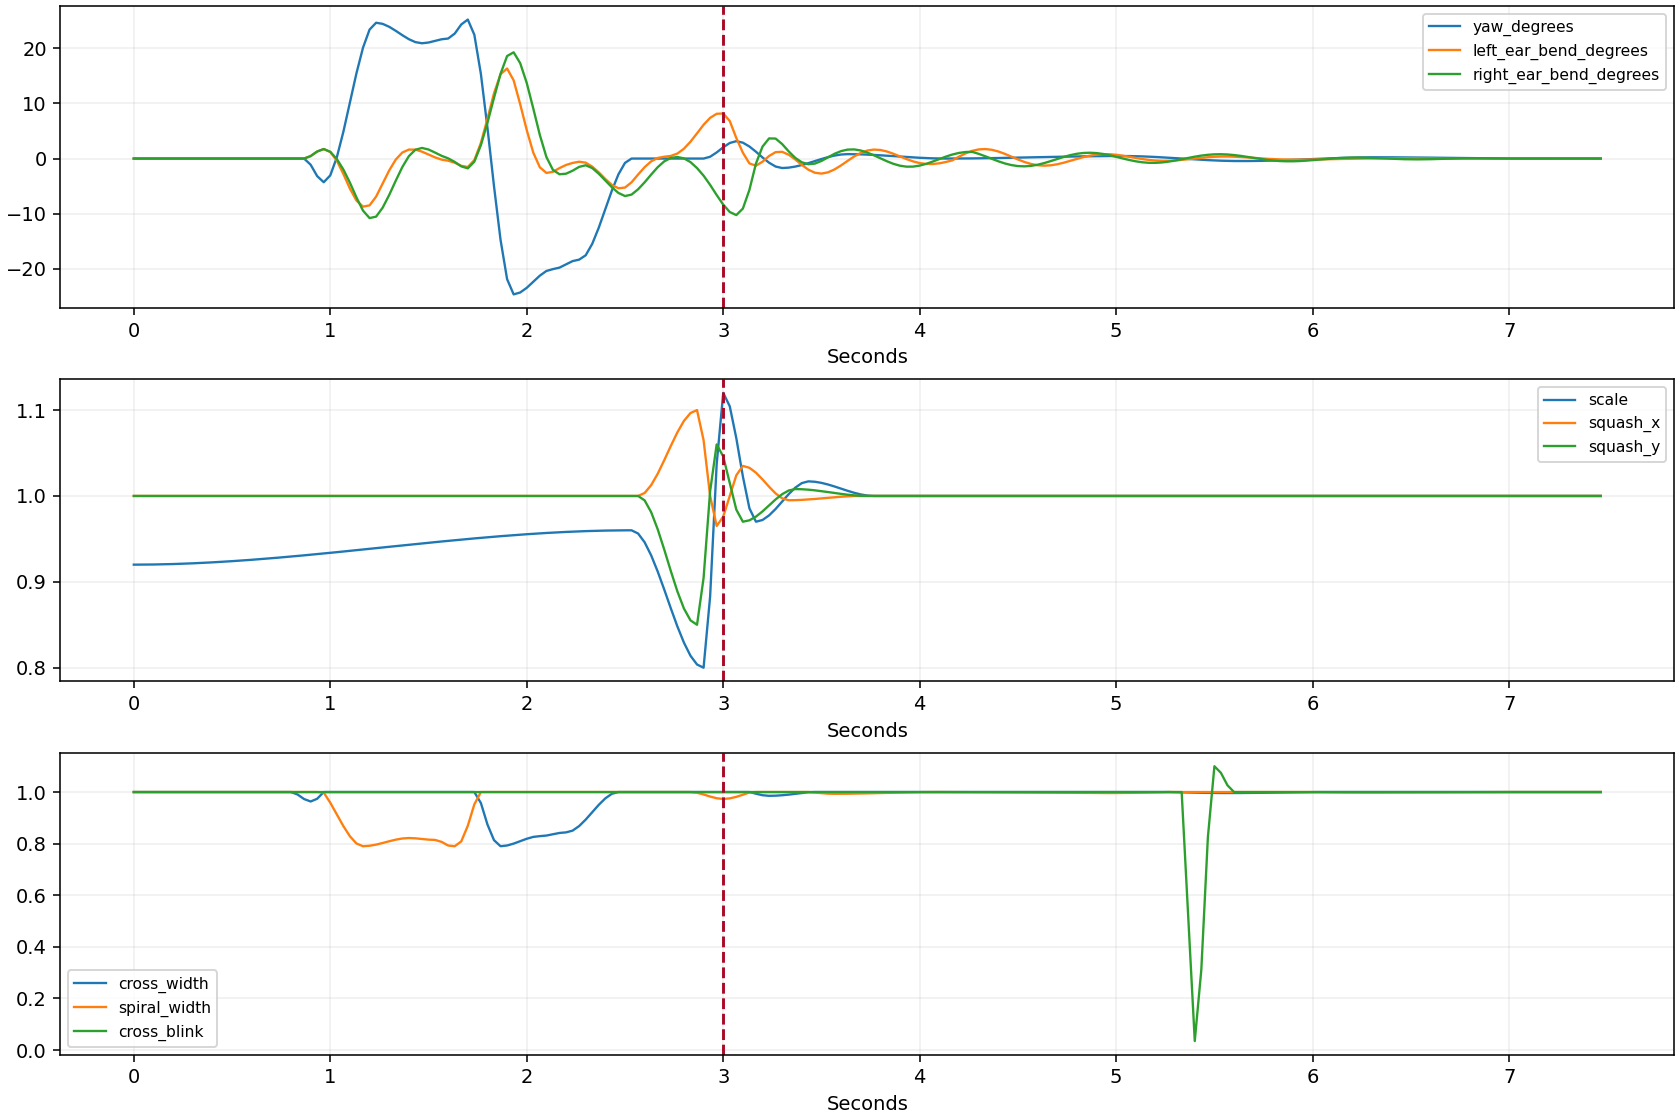

Data behind this chart, as committed beside it:
frame, yaw_degrees, scale, squash_x, squash_y, left_ear_bend_degrees, right_ear_bend_degrees, cross_width, spiral_width, cross_blink
0, 0.0, 0.92, 1, 1, 0.0, 0.0, 1.0, 1.0, 1
1, 0.0, 0.92, 1.0, 1.0, 0.0, 0.0, 1.0, 1.0, 1.0
2, 0.0, 0.9201, 1.0, 1.0, 0.0, 0.0, 1.0, 1.0, 1.0
3, 0.0, 0.9202, 1.0, 1.0, 0.0, 0.0, 1.0, 1.0, 1.0
4, 0.0, 0.9203, 1.0, 1.0, 0.0, 0.0, 1.0, 1.0, 1.0
5, 0.0, 0.9205, 1.0, 1.0, 0.0, 0.0, 1.0, 1.0, 1.0
6, 0.0, 0.9207, 1.0, 1.0, 0.0, 0.0, 1.0, 1.0, 1.0
7, 0.0, 0.921, 1.0, 1.0, 0.0, 0.0, 1.0, 1.0, 1.0
8, 0.0, 0.9212, 1.0, 1.0, 0.0, 0.0, 1.0, 1.0, 1.0
9, 0.0, 0.9215, 1.0, 1.0, 0.0, 0.0, 1.0, 1.0, 1.0
10, 0.0, 0.9219, 1.0, 1.0, 0.0, 0.0, 1.0, 1.0, 1.0
11, 0.0, 0.9223, 1.0, 1.0, 0.0, 0.0, 1.0, 1.0, 1.0
12, 0.0, 0.9227, 1.0, 1.0, 0.0, 0.0, 1.0, 1.0, 1.0
13, 0.0, 0.9231, 1.0, 1.0, 0.0, 0.0, 1.0, 1.0, 1.0
14, 0.0, 0.9236, 1.0, 1.0, 0.0, 0.0, 1.0, 1.0, 1.0
15, 0.0, 0.9241, 1.0, 1.0, 0.0, 0.0, 1.0, 1.0, 1.0
16, 0.0, 0.9246, 1.0, 1.0, 0.0, 0.0, 1.0, 1.0, 1.0
17, 0.0, 0.9251, 1.0, 1.0, 0.0, 0.0, 1.0, 1.0, 1.0
18, 0.0, 0.9257, 1.0, 1.0, 0.0, 0.0, 1.0, 1.0, 1.0
19, 0.0, 0.9263, 1.0, 1.0, 0.0, 0.0, 1.0, 1.0, 1.0
20, 0.0, 0.9269, 1.0, 1.0, 0.0, 0.0, 1.0, 1.0, 1.0
21, 0.0, 0.9275, 1.0, 1.0, 0.0, 0.0, 1.0, 1.0, 1.0
22, 0.0, 0.9281, 1.0, 1.0, 0.0, 0.0, 1.0, 1.0, 1.0
23, 0.0, 0.9288, 1.0, 1.0, 0.0, 0.0, 1.0, 1.0, 1.0
24, 0.0, 0.9294, 1.0, 1.0, 0.0, 0.0, 1.0, 1.0, 1.0
25, 0.0, 0.9301, 1.0, 1.0, 0.0, 0.0, 0.9905, 1.0, 1.0
26, 0.0, 0.9308, 1.0, 1.0, 0.0, 0.0, 0.9729, 1.0, 1.0
27, -1.114, 0.9316, 1.0, 1.0, 0.4472, 0.4472, 0.9634, 1.0, 1.0
28, -3.183, 0.9323, 1.0, 1.0, 1.278, 1.278, 0.974, 1.0, 1.0
29, -4.297, 0.933, 1.0, 1.0, 1.725, 1.725, 1.0, 0.9981, 1.0
30, -3.054, 0.9338, 1.0, 1.0, 1.192, 1.226, 1.0, 0.9586, 1.0
31, 0.2238, 0.9345, 1.0, 1.0, -0.3827, -0.08984, 1.0, 0.9133, 1.0
32, 4.858, 0.9353, 1.0, 1.0, -2.791, -1.984, 1.0, 0.868, 1.0
33, 10.17, 0.9361, 1.0, 1.0, -5.457, -4.375, 1.0, 0.8285, 1.0
34, 15.48, 0.9369, 1.0, 1.0, -7.622, -7.056, 1.0, 0.8006, 1.0
35, 20.12, 0.9376, 1.0, 1.0, -8.721, -9.449, 1.0, 0.79, 1.0
36, 23.39, 0.9384, 1.0, 1.0, -8.492, -10.8, 1.0, 0.7918, 1.0
37, 24.64, 0.9392, 1.0, 1.0, -6.9, -10.54, 1.0, 0.7963, 1.0
38, 24.43, 0.94, 1.0, 1.0, -4.521, -8.908, 1.0, 0.8025, 1.0
39, 23.9, 0.9408, 1.0, 1.0, -2.155, -6.604, 1.0, 0.8093, 1.0
40, 23.17, 0.9416, 1.0, 1.0, -0.1806, -4.015, 1.0, 0.8155, 1.0
41, 22.38, 0.9424, 1.0, 1.0, 1.094, -1.545, 1.0, 0.82, 1.0
42, 21.65, 0.9431, 1.0, 1.0, 1.628, 0.4296, 1.0, 0.8217, 1.0
43, 21.12, 0.9439, 1.0, 1.0, 1.612, 1.6, 1.0, 0.8206, 1.0
44, 20.91, 0.9447, 1.0, 1.0, 1.255, 1.925, 1.0, 0.8181, 1.0
45, 21.05, 0.9455, 1.0, 1.0, 0.7305, 1.641, 1.0, 0.8156, 1.0
46, 21.34, 0.9462, 1.0, 1.0, 0.2102, 1.082, 1.0, 0.8144, 1.0
47, 21.64, 0.947, 1.0, 1.0, -0.1951, 0.4933, 1.0, 0.8068, 1.0
48, 21.77, 0.9477, 1.0, 1.0, -0.3946, 0.03773, 1.0, 0.7927, 1.0
49, 22.66, 0.9484, 1.0, 1.0, -0.7559, -0.6068, 1.0, 0.79, 1.0
50, 24.32, 0.9492, 1.0, 1.0, -1.319, -1.417, 1.0, 0.8087, 1.0
51, 25.21, 0.9499, 1.0, 1.0, -1.532, -1.778, 1.0, 0.8693, 1.0
52, 22.45, 0.9506, 1.0, 1.0, -0.2784, -0.5679, 1.0, 0.9523, 1.0
53, 15.33, 0.9512, 1.0, 1.0, 2.847, 2.435, 0.9572, 1.0, 1.0
54, 5.591, 0.9519, 1.0, 1.0, 7.207, 6.489, 0.8742, 1.0, 1.0
55, -5.018, 0.9525, 1.0, 1.0, 11.83, 11.01, 0.8135, 1.0, 1.0
56, -14.75, 0.9531, 1.0, 1.0, 15.3, 15.37, 0.79, 1.0, 1.0
57, -21.88, 0.9537, 1.0, 1.0, 16.33, 18.6, 0.7929, 1.0, 1.0
58, -24.64, 0.9543, 1.0, 1.0, 14.18, 19.27, 0.8001, 1.0, 1.0
59, -24.3, 0.9549, 1.0, 1.0, 9.855, 17.3, 0.8095, 1.0, 1.0
... 165 more rows
